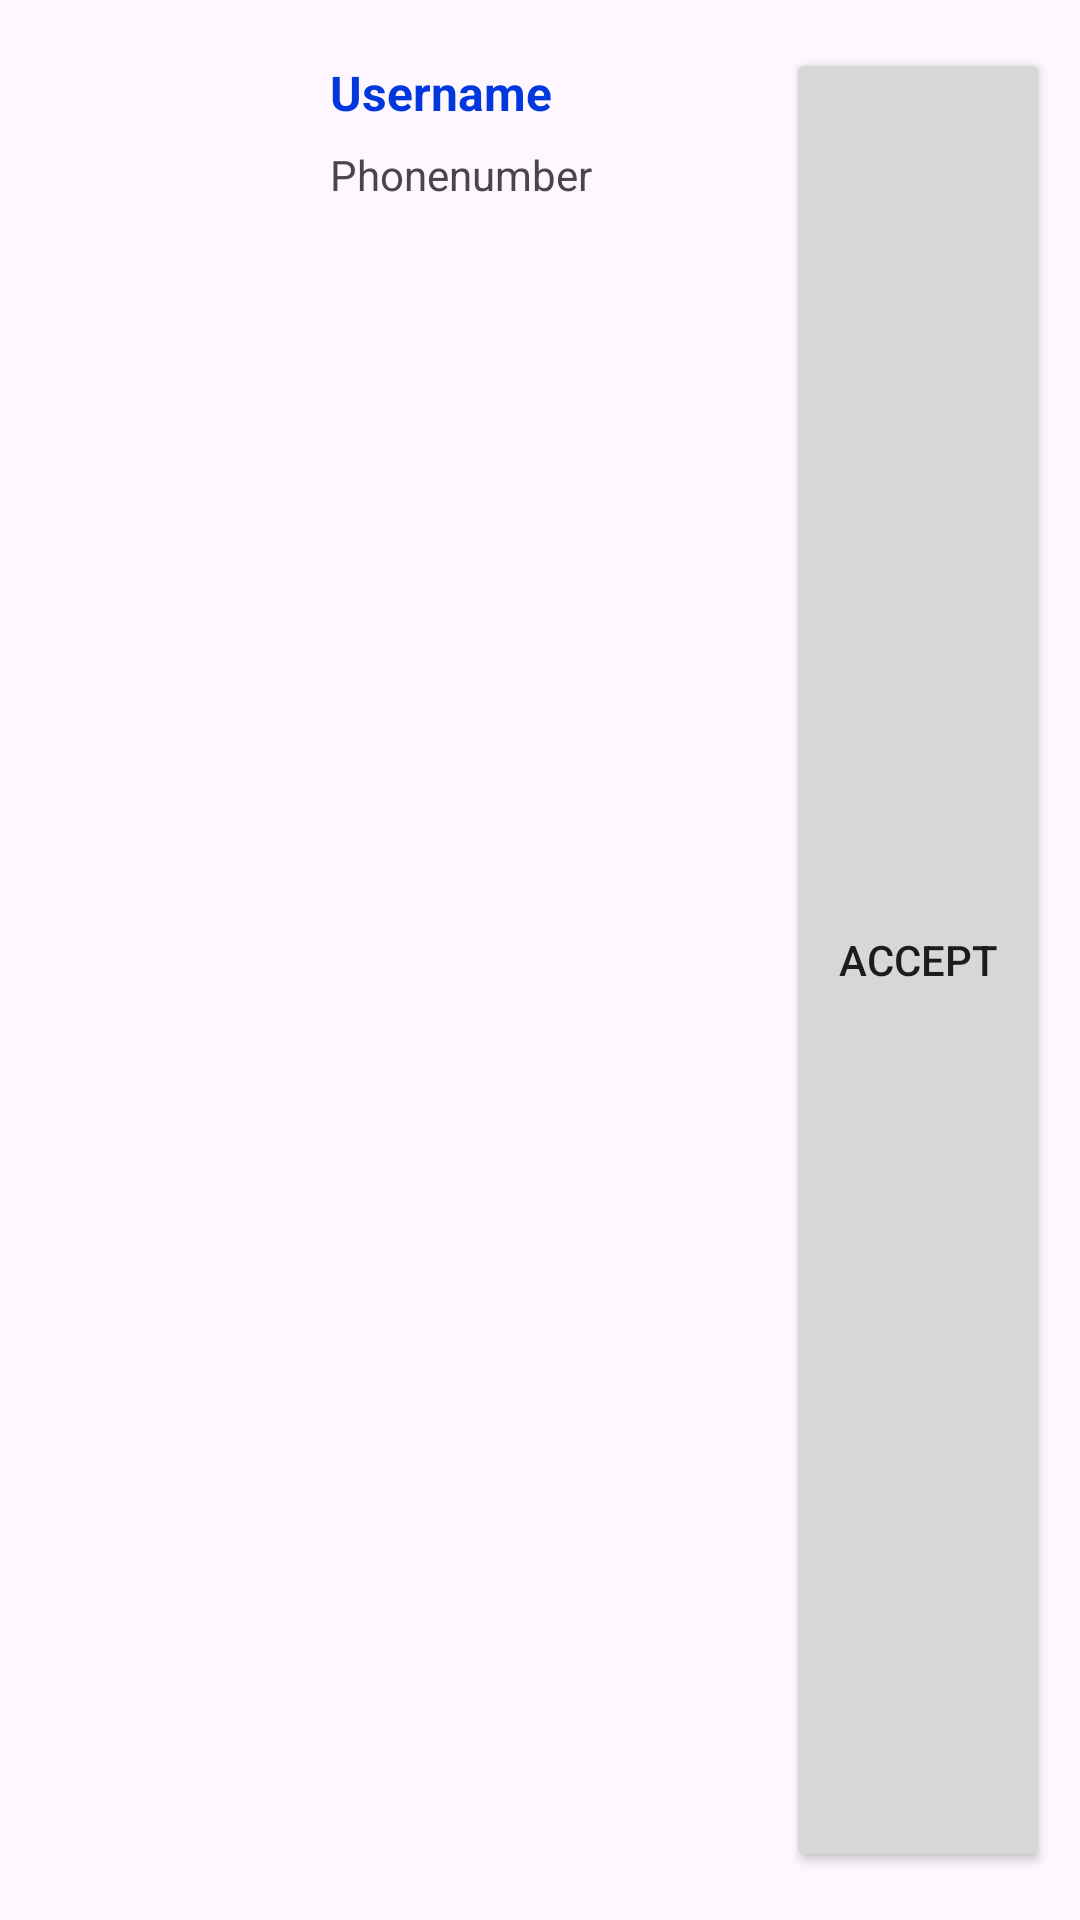

Layout XML and referenced resources for this Android screen:
<!-- AndroidManifest.xml: application theme Theme.BTLMobileApp -->
<!-- res/layout/list_friend_request_item.xml -->
<?xml version="1.0" encoding="utf-8"?>
<androidx.constraintlayout.widget.ConstraintLayout xmlns:android="http://schemas.android.com/apk/res/android"
    xmlns:app="http://schemas.android.com/apk/res-auto"
    xmlns:tools="http://schemas.android.com/tools"
    android:layout_width="match_parent"
    android:layout_height="wrap_content">

    <ImageView
        android:id="@+id/avatar_view"
        android:layout_width="80dp"
        android:layout_height="80dp"
        app:layout_constraintStart_toStartOf="parent"
        app:layout_constraintTop_toTopOf="parent"
        tools:srcCompat="@tools:sample/avatars"
        android:contentDescription="@string/useravatar" />

    

    
    <TextView
        android:id="@+id/username"
        android:layout_width="wrap_content"
        android:layout_height="wrap_content"
        android:layout_marginStart="30dp"
        android:layout_marginTop="20dp"
        android:layout_toEndOf="@+id/avatar_view"
        android:textColor="#0038DD"
        android:text="Username"
        android:textSize="16dp"
        android:textStyle="bold"
        app:layout_constraintStart_toEndOf="@+id/avatar_view"
        app:layout_constraintTop_toTopOf="parent" />

    <TextView
        android:id="@+id/phone_number"
        android:layout_width="wrap_content"
        android:layout_height="wrap_content"
        android:layout_below="@+id/username"
        android:layout_marginStart="30dp"
        android:layout_marginTop="7dp"
        android:layout_toEndOf="@+id/avatar_view"
        android:text="@string/phonenumber"
        app:layout_constraintStart_toEndOf="@+id/avatar_view"
        app:layout_constraintTop_toBottomOf="@+id/username" />

    <Button
        android:id="@+id/btnAcceptRequest"
        android:layout_width="wrap_content"
        android:layout_height="0dp"
        android:layout_marginTop="16dp"
        android:layout_marginEnd="10dp"
        android:layout_marginBottom="16dp"
        android:text="Accept"
        app:layout_constraintBottom_toBottomOf="parent"
        app:layout_constraintEnd_toEndOf="parent"
        app:layout_constraintTop_toTopOf="parent" />
</androidx.constraintlayout.widget.ConstraintLayout>
<!-- resources referenced by this layout -->
<resources>
  <string name="phonenumber">Phonenumber</string>
  <string name="useravatar">UserAvatar</string>
  <style name="Theme.BTLMobileApp" parent="Base.Theme.BTLMobileApp" />
  <style name="Base.Theme.BTLMobileApp" parent="Theme.Material3.DayNight.NoActionBar">
          
          
      </style>
</resources>
